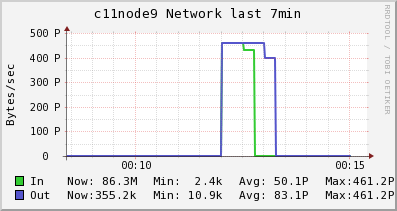

Data behind this chart, as committed beside it:
Timestamp, In, Out
2014-06-09T00:08:30-04:00, 2829, 16473
2014-06-09T00:08:45-04:00, 2829, 16473
2014-06-09T00:09:00-04:00, 2829, 16473
2014-06-09T00:09:15-04:00, 2776, 15752
2014-06-09T00:09:30-04:00, 2431, 11063
2014-06-09T00:09:45-04:00, 2431, 11063
2014-06-09T00:10:00-04:00, 2497, 11420
2014-06-09T00:10:15-04:00, 3422, 16424
2014-06-09T00:10:30-04:00, 3422, 16424
2014-06-09T00:10:45-04:00, 3422, 16424
2014-06-09T00:11:00-04:00, 3422, 16424
2014-06-09T00:11:15-04:00, 3364, 16058
2014-06-09T00:11:30-04:00, 2554, 10940
2014-06-09T00:11:45-04:00, 2554, 10940
2014-06-09T00:12:00-04:00, 2554, 10940
2014-06-09T00:12:15-04:00, 4.6116850564E+17, 4.6116850564E+17
2014-06-09T00:12:30-04:00, 4.6116850564E+17, 4.6116850564E+17
2014-06-09T00:12:45-04:00, 4.304239386E+17, 4.6116842775E+17
2014-06-09T00:13:00-04:00, 103271064, 4.611673374E+17
2014-06-09T00:13:15-04:00, 107310542, 3.9967835908E+17
2014-06-09T00:13:30-04:00, 133567152, 526557
2014-06-09T00:13:45-04:00, 133567152, 526557
2014-06-09T00:14:00-04:00, 133548307, 526400
2014-06-09T00:14:15-04:00, 133284472, 524201
2014-06-09T00:14:30-04:00, 133284472, 524201
2014-06-09T00:14:45-04:00, 86266806, 355205
2014-06-09T00:15:00-04:00, 86266806, 355205
2014-06-09T00:15:15-04:00, NaN, NaN
